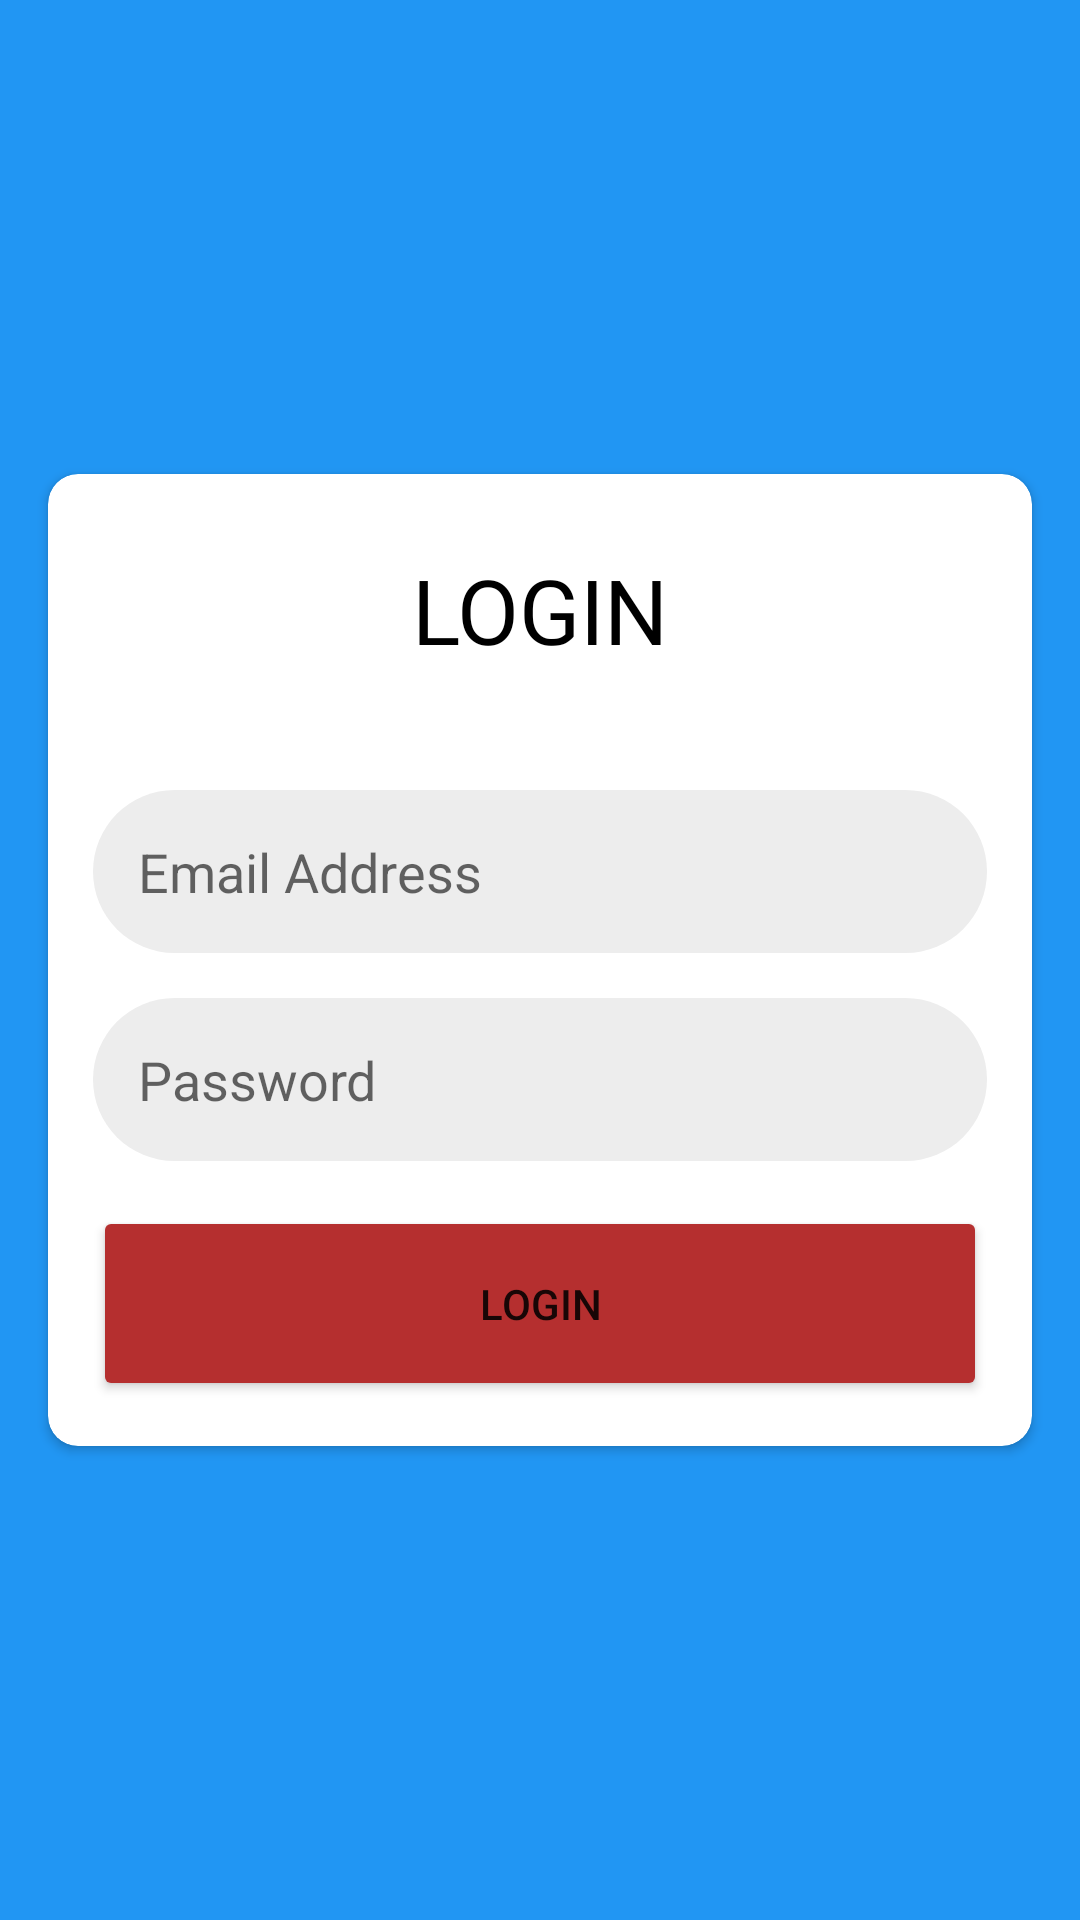

Produce the Android XML layout that renders to this screen, including the resource entries it uses.
<!-- AndroidManifest.xml: application theme Theme.ClientTutorial -->
<!-- res/layout/activity_login.xml -->
<?xml version="1.0" encoding="utf-8"?>
<androidx.constraintlayout.widget.ConstraintLayout xmlns:android="http://schemas.android.com/apk/res/android"
    xmlns:app="http://schemas.android.com/apk/res-auto"
    xmlns:tools="http://schemas.android.com/tools"
    android:layout_width="match_parent"
    android:layout_height="match_parent"
    android:background="#2196F3"
    tools:context=".LoginActivity" >

    <androidx.cardview.widget.CardView
        android:layout_width="match_parent"
        android:layout_height="wrap_content"
        android:layout_marginStart="16dp"
        android:layout_marginEnd="16dp"
        app:cardCornerRadius="10dp"
        app:layout_constraintBottom_toBottomOf="parent"
        app:layout_constraintEnd_toEndOf="parent"
        app:layout_constraintStart_toStartOf="parent"
        app:layout_constraintTop_toTopOf="parent">

        <LinearLayout
            android:layout_width="match_parent"
            android:layout_height="match_parent"
            android:orientation="vertical">

            <TextView
                android:id="@+id/textView"
                android:layout_width="match_parent"
                android:layout_height="wrap_content"
                android:layout_margin="25dp"
                android:fontFamily="@font/roboto_black"
                android:gravity="center"
                android:text="LOGIN"
                android:textColor="@color/black"
                android:textSize="30sp" />

            <EditText
                android:id="@+id/emailBox"
                android:layout_width="match_parent"
                android:layout_height="wrap_content"
                android:layout_marginLeft="15dp"
                android:layout_marginTop="15dp"
                android:layout_marginRight="15dp"
                android:background="@drawable/textbox"
                android:ems="10"
                android:hint="Email Address"
                android:inputType="textPersonName"
                android:padding="15dp" />

            <EditText
                android:id="@+id/passBox"
                android:layout_width="match_parent"
                android:layout_height="wrap_content"
                android:layout_marginLeft="15dp"
                android:layout_marginTop="15dp"
                android:layout_marginRight="15dp"
                android:background="@drawable/textbox"
                android:ems="10"
                android:hint="Password"
                android:inputType="textPersonName"
                android:padding="15dp"
                android:password="true" />

            <Button
                android:id="@+id/signInBtn"
                android:layout_width="match_parent"
                android:layout_height="65dp"
                android:layout_marginLeft="15dp"
                android:layout_marginTop="15dp"
                android:layout_marginRight="15dp"
                android:layout_marginBottom="15dp"
                android:backgroundTint="#B52F2F"
                android:text="Login"
                app:cornerRadius="30dp"
                app:strokeColor="@color/black" />
        </LinearLayout>
    </androidx.cardview.widget.CardView>
</androidx.constraintlayout.widget.ConstraintLayout>
<!-- resources referenced by this layout -->
<resources>
  <!-- drawable textbox (drawable) -->
  <?xml version="1.0" encoding="utf-8"?>
  <shape xmlns:android="http://schemas.android.com/apk/res/android">
  <solid android:color="#EDEDED"/>
      <corners android:radius="30dp"/>
  </shape>
  <style name="Theme.ClientTutorial" parent="Theme.MaterialComponents.DayNight.DarkActionBar">
          
          <item name="colorPrimary">@color/purple_500</item>
          <item name="colorPrimaryVariant">@color/purple_700</item>
          <item name="colorOnPrimary">@color/white</item>
          
          <item name="colorSecondary">@color/teal_200</item>
          <item name="colorSecondaryVariant">@color/teal_700</item>
          <item name="colorOnSecondary">@color/black</item>
          
          <item name="android:statusBarColor" tools:targetApi="l">?attr/colorPrimaryVariant</item>
          
      </style>
  <!-- not gathered from this repository: default colours our renderer supplied (Android Studio template values) -->
  <color name="purple_500">#FF6200EE</color>
  <color name="purple_700">#FF3700B3</color>
  <color name="teal_200">#FF03DAC5</color>
  <color name="teal_700">#FF018786</color>
  <color name="black">#FF000000</color>
  <color name="white">#FFFFFFFF</color>
</resources>
